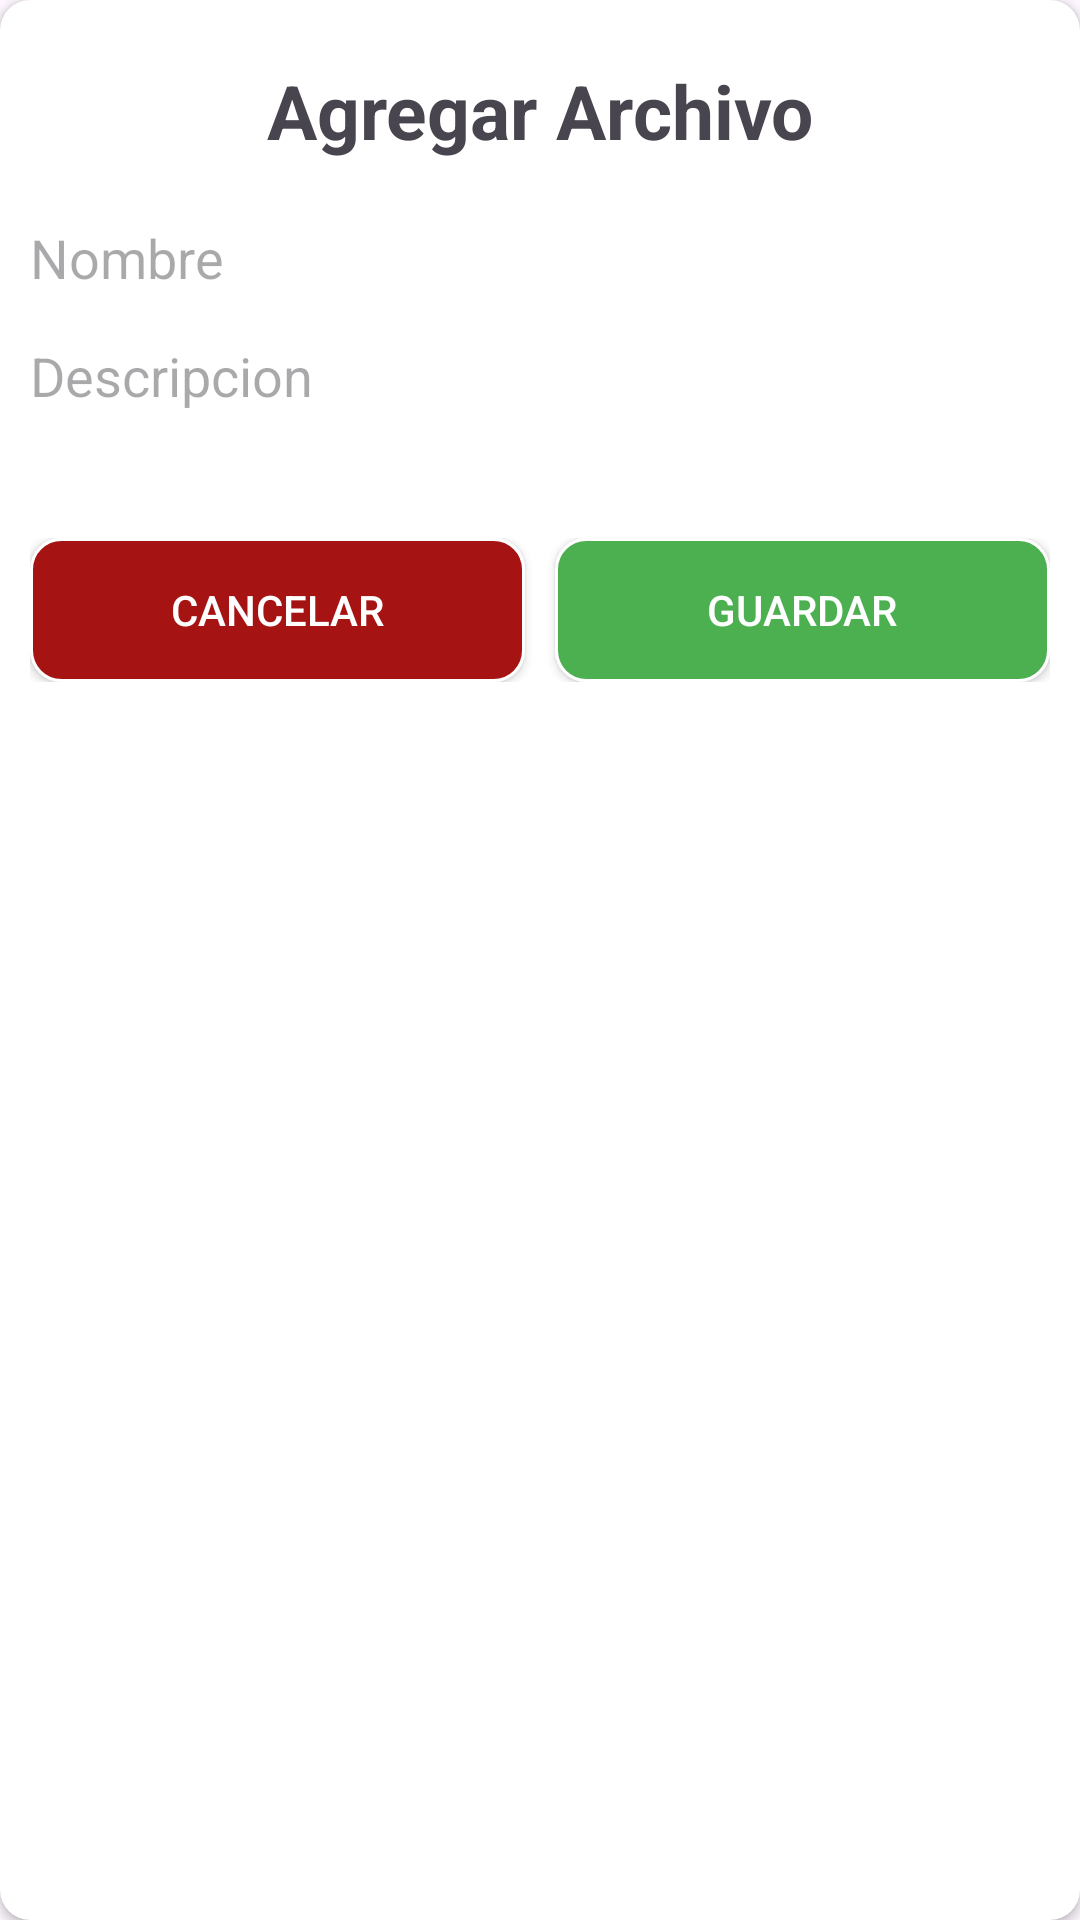

Reconstruct the res/layout file that produces this screen, plus the resources it refers to.
<!-- AndroidManifest.xml: application theme Theme.MoneyManager -->
<!-- res/layout/dialog_add_archivos.xml -->
<?xml version="1.0" encoding="utf-8"?>
<androidx.cardview.widget.CardView xmlns:android="http://schemas.android.com/apk/res/android"
    xmlns:app="http://schemas.android.com/apk/res-auto"
    xmlns:tools="http://schemas.android.com/tools"
    android:layout_width="match_parent"
    android:layout_height="match_parent"
    android:layout_margin="20dp"
    app:cardCornerRadius="10dp">

    <LinearLayout
        android:layout_width="match_parent"
        android:layout_height="wrap_content"
        android:padding="10dp"
        android:orientation="vertical">
        <TextView
            android:id="@+id/tvTitulo"
            android:layout_width="match_parent"
            android:layout_height="wrap_content"
            android:text="Agregar Archivo"
            android:textStyle="bold"
            android:textSize="25sp"
            android:gravity="center"
            android:padding="10dp"
            android:layout_marginBottom="10dp"/>

        <EditText
            android:id="@+id/etNombre"
            android:layout_width="match_parent"
            android:layout_height="wrap_content"
            android:ems="10"
            android:hint="Nombre"
            android:background="@drawable/border_dialog_white"
            android:layout_marginBottom="15dp"/>

        <EditText
            android:id="@+id/etDescripcion"
            android:layout_width="match_parent"
            android:layout_height="wrap_content"
            android:ems="10"
            android:hint="Descripcion"
            android:layout_marginBottom="10dp"
            android:background="@drawable/border_dialog_white"
            android:inputType="textMultiLine" />

        <LinearLayout
            android:layout_width="match_parent"
            android:layout_height="wrap_content"
            android:layout_marginTop="32dp"
            android:layout_marginBottom="10dp"
            android:gravity="center"
            android:weightSum="1">

            <androidx.appcompat.widget.AppCompatButton
                android:id="@+id/btnCancelar"
                android:layout_width="0dp"
                android:layout_height="wrap_content"
                android:layout_marginRight="5dp"
                android:layout_weight="0.5"
                android:background="@drawable/btn_cancel"
                android:text="@string/Cancelar"
                android:textColor="@color/white"
                app:backgroundTint="@null" />

            <androidx.appcompat.widget.AppCompatButton
                android:id="@+id/btnGuardar"
                android:layout_width="0dp"
                android:layout_height="wrap_content"
                android:layout_marginLeft="5dp"
                android:layout_weight="0.5"
                android:background="@drawable/btn_save"
                android:text="Guardar"
                android:textColor="@color/white"
                app:backgroundTint="@null" />
        </LinearLayout>
    </LinearLayout>
</androidx.cardview.widget.CardView>
<!-- resources referenced by this layout -->
<resources>
  <color name="white">#FFFFFF</color>
  
      //customColorsAPP
  <!-- drawable btn_cancel (drawable) -->
  <?xml version="1.0" encoding="utf-8"?>
  <ripple xmlns:android="http://schemas.android.com/apk/res/android" android:color="#666A6A6A">
      <item>
          <shape android:shape="rectangle"
              android:padding="10dp">
              <solid android:color="@color/background_rojo"/>
              <corners android:radius="10dp"/>
              <stroke android:color="@color/white" android:width="1dp"></stroke>
          </shape>
      </item>
  </ripple>
  <!-- drawable btn_save (drawable) -->
  <?xml version="1.0" encoding="utf-8"?>
  <ripple xmlns:android="http://schemas.android.com/apk/res/android" android:color="#666A6A6A">
      <item>
          <shape android:shape="rectangle"
              android:padding="10dp">
              <solid android:color="@color/boton_verde"/>
              <corners android:radius="10dp"/>
              <stroke android:color="@color/white" android:width="1dp"></stroke>
  
          </shape>
      </item>
  </ripple>
  <string name="Cancelar">Cancelar</string>
  <style name="Theme.MoneyManager" parent="Base.Theme.MoneyManager" />
  <color name="background_rojo">#A61313</color>
  
      //color de prueba
  <color name="boton_verde">#4CAF50</color>
  <style name="Base.Theme.MoneyManager" parent="Theme.Material3.DayNight.NoActionBar">
          
          
          <item name="android:statusBarColor">@color/color_azul</item>
      </style>
  <color name="color_azul">#303D81</color>
</resources>
